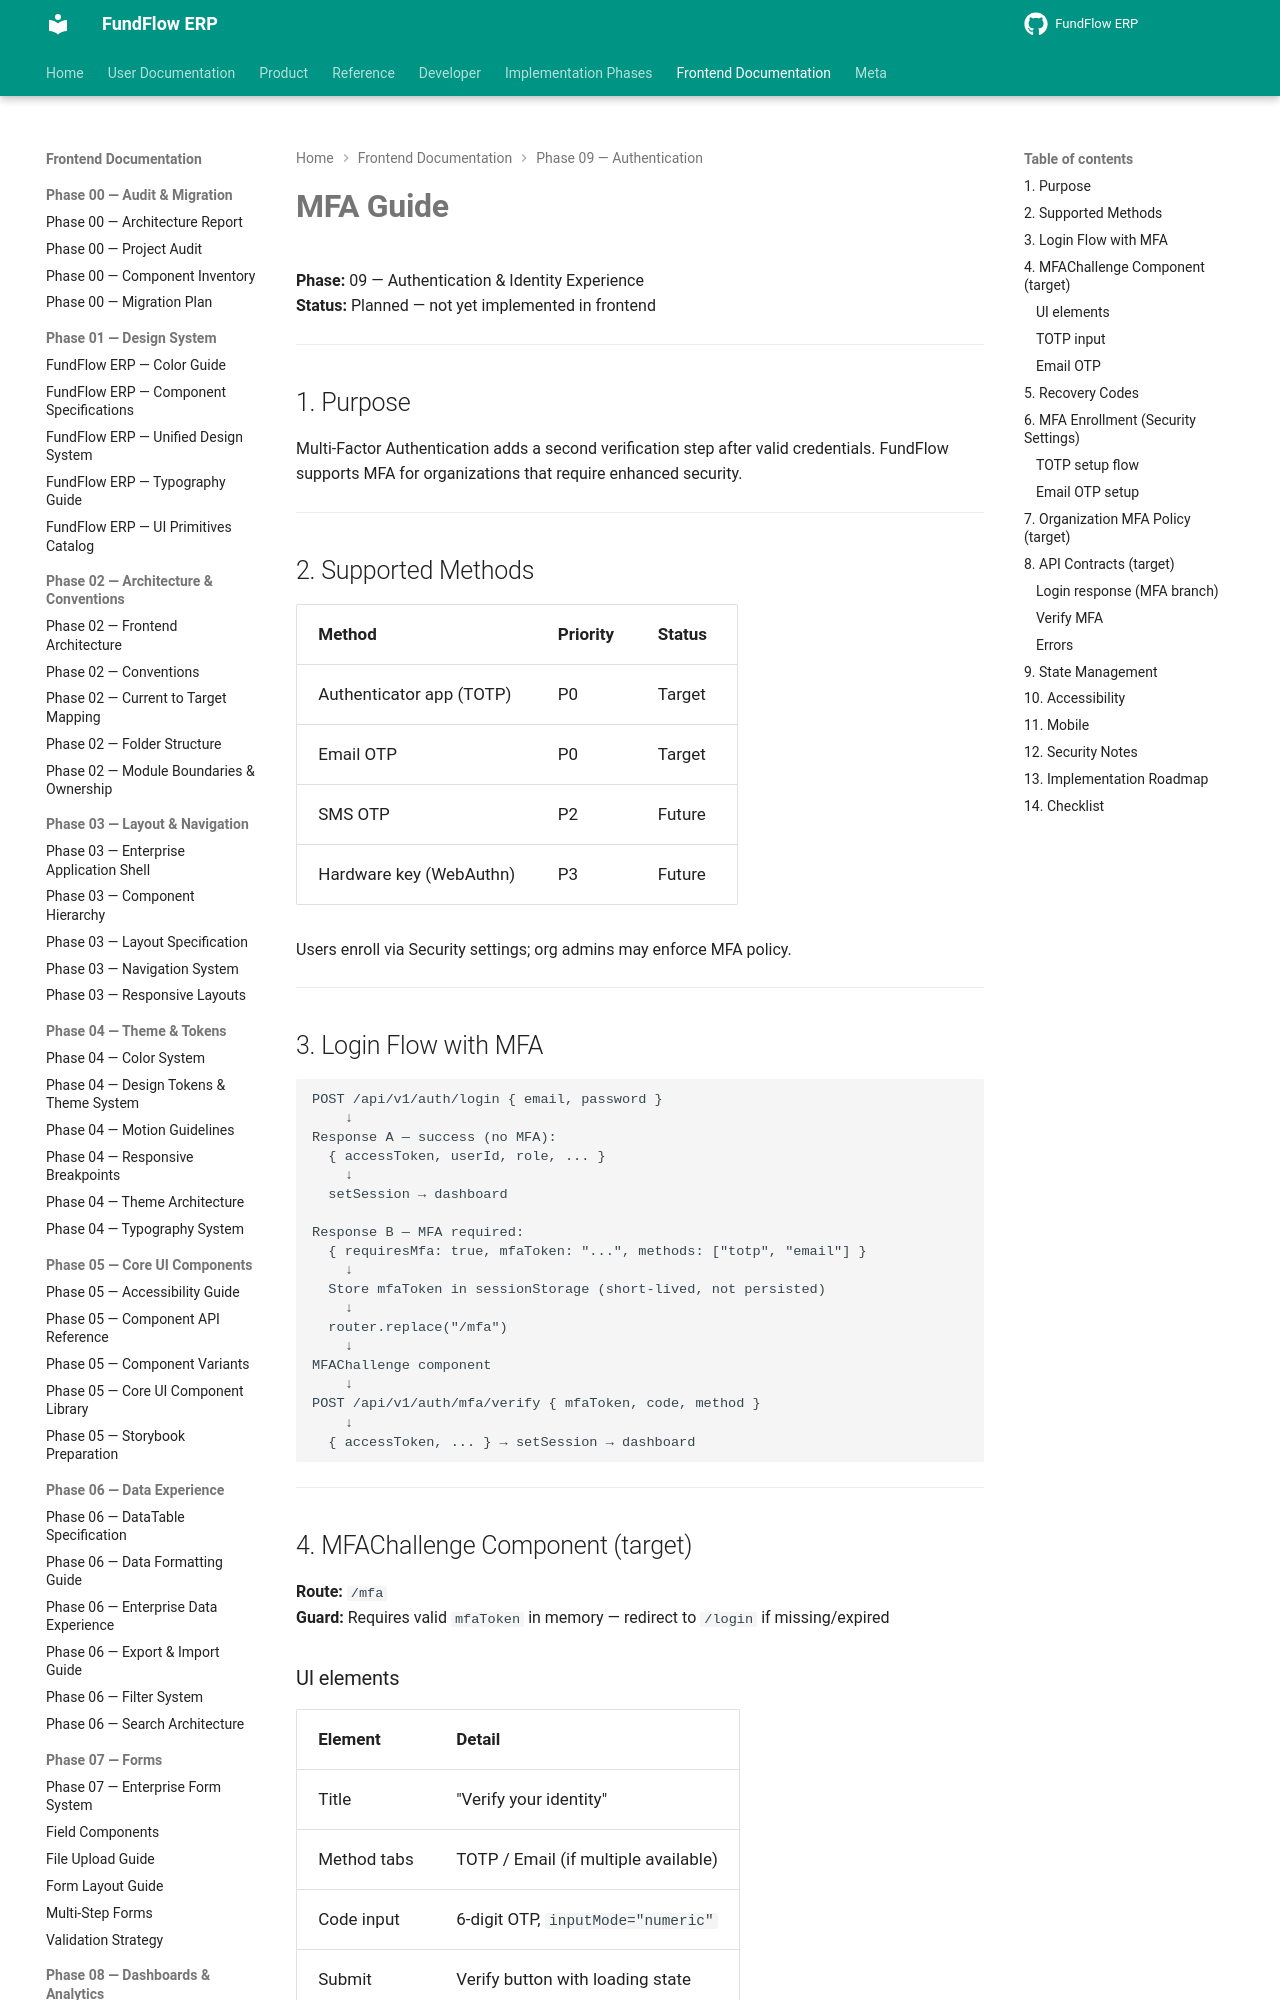

repository: Amanijr/FundFlow · page: frontend/phase-09/MFA_GUIDE/index.html · generator: mkdocs

# MFA Guide

**Phase:** 09 — Authentication & Identity Experience  
**Status:** Planned — not yet implemented in frontend

---

## 1. Purpose

Multi-Factor Authentication adds a second verification step after valid credentials. FundFlow supports MFA for organizations that require enhanced security.

---

## 2. Supported Methods

| Method | Priority | Status |
|--------|----------|--------|
| Authenticator app (TOTP) | P0 | Target |
| Email OTP | P0 | Target |
| SMS OTP | P2 | Future |
| Hardware key (WebAuthn) | P3 | Future |

Users enroll via Security settings; org admins may enforce MFA policy.

---

## 3. Login Flow with MFA

```
POST /api/v1/auth/login { email, password }
    ↓
Response A — success (no MFA):
  { accessToken, userId, role, ... }
    ↓
  setSession → dashboard

Response B — MFA required:
  { requiresMfa: true, mfaToken: "...", methods: ["totp", "email"] }
    ↓
  Store mfaToken in sessionStorage (short-lived, not persisted)
    ↓
  router.replace("/mfa")
    ↓
MFAChallenge component
    ↓
POST /api/v1/auth/mfa/verify { mfaToken, code, method }
    ↓
  { accessToken, ... } → setSession → dashboard
```

---

## 4. MFAChallenge Component (target)

**Route:** `/mfa`  
**Guard:** Requires valid `mfaToken` in memory — redirect to `/login` if missing/expired
